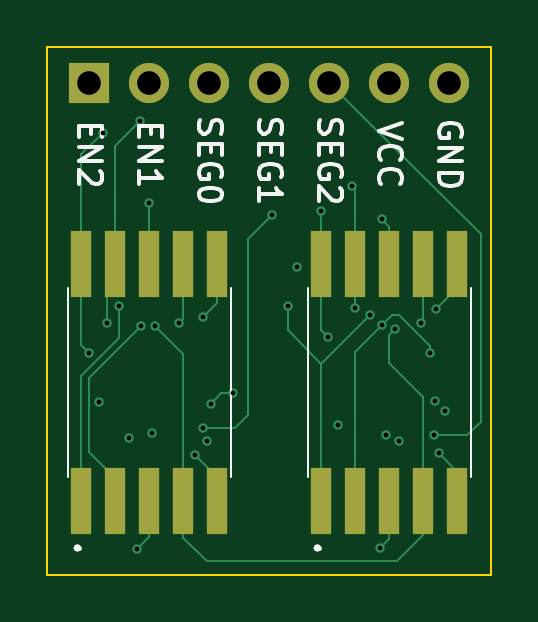
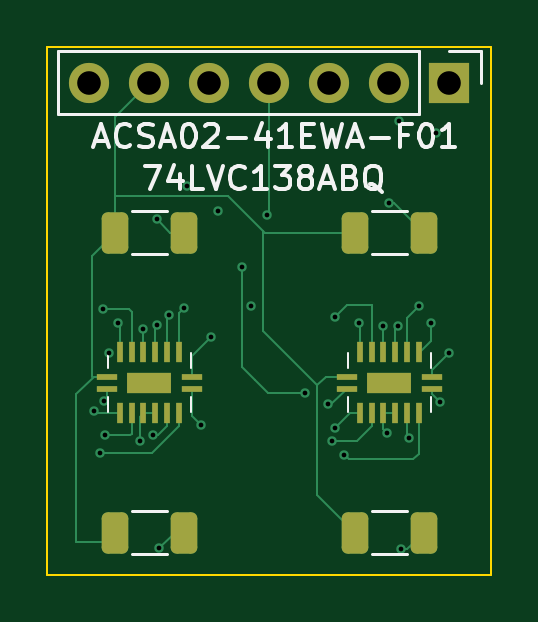
Circuit board: 13 layer files. Board 18.8 x 22.4 mm.
- bottom_copper: 7_seg-B_Cu.gbr (11737 bytes)
- bottom_mask: 7_seg-B_Mask.gbr (2668 bytes)
- paste: 7_seg-B_Paste.gbr (2405 bytes)
- bottom_silk: 7_seg-B_Silkscreen.gbr (8535 bytes)
- outline: 7_seg-Edge_Cuts.gbr (682 bytes)
- top_copper: 7_seg-F_Cu.gbr (8251 bytes)
- top_mask: 7_seg-F_Mask.gbr (1284 bytes)
- paste: 7_seg-F_Paste.gbr (1021 bytes)
- top_silk: 7_seg-F_Silkscreen.gbr (8129 bytes)
- inner_copper: 7_seg-In1_Cu.gbr (58106 bytes)
- inner_copper: 7_seg-In2_Cu.gbr (4135 bytes)
- drill: 7_seg-NPTH.drl (272 bytes)
- drill: 7_seg-PTH.drl (1021 bytes)

=== bottom_copper: 7_seg-B_Cu.gbr (11737 bytes, source omitted) ===
=== bottom_mask: 7_seg-B_Mask.gbr (2668 bytes, source withheld) ===
=== paste: 7_seg-B_Paste.gbr (2405 bytes, source withheld) ===
=== bottom_silk: 7_seg-B_Silkscreen.gbr (8535 bytes, source omitted) ===
=== outline: 7_seg-Edge_Cuts.gbr ===
%TF.GenerationSoftware,KiCad,Pcbnew,(6.0.0)*%
%TF.CreationDate,2022-04-20T12:25:39-04:00*%
%TF.ProjectId,7_seg,375f7365-672e-46b6-9963-61645f706362,rev?*%
%TF.SameCoordinates,Original*%
%TF.FileFunction,Profile,NP*%
%FSLAX46Y46*%
G04 Gerber Fmt 4.6, Leading zero omitted, Abs format (unit mm)*
G04 Created by KiCad (PCBNEW (6.0.0)) date 2022-04-20 12:25:39*
%MOMM*%
%LPD*%
G01*
G04 APERTURE LIST*
%TA.AperFunction,Profile*%
%ADD10C,0.100000*%
%TD*%
G04 APERTURE END LIST*
D10*
X132588000Y-73406000D02*
X113792000Y-73406000D01*
X132588000Y-95758000D02*
X132588000Y-73406000D01*
X113792000Y-95758000D02*
X132588000Y-95758000D01*
X113792000Y-73406000D02*
X113792000Y-95758000D01*
M02*

=== top_copper: 7_seg-F_Cu.gbr (8251 bytes, source omitted) ===
=== top_mask: 7_seg-F_Mask.gbr ===
%TF.GenerationSoftware,KiCad,Pcbnew,(6.0.0)*%
%TF.CreationDate,2022-04-20T12:25:39-04:00*%
%TF.ProjectId,7_seg,375f7365-672e-46b6-9963-61645f706362,rev?*%
%TF.SameCoordinates,Original*%
%TF.FileFunction,Soldermask,Top*%
%TF.FilePolarity,Negative*%
%FSLAX46Y46*%
G04 Gerber Fmt 4.6, Leading zero omitted, Abs format (unit mm)*
G04 Created by KiCad (PCBNEW (6.0.0)) date 2022-04-20 12:25:39*
%MOMM*%
%LPD*%
G01*
G04 APERTURE LIST*
%ADD10O,1.700000X1.700000*%
%ADD11R,1.700000X1.700000*%
%ADD12R,0.900000X2.800000*%
G04 APERTURE END LIST*
D10*
%TO.C,J1*%
X130810000Y-74930000D03*
X128270000Y-74930000D03*
X125730000Y-74930000D03*
X123190000Y-74930000D03*
X120650000Y-74930000D03*
X118110000Y-74930000D03*
D11*
X115570000Y-74930000D03*
%TD*%
D12*
%TO.C,DS2*%
X125390000Y-92630000D03*
X126830000Y-92630000D03*
X128270000Y-92630000D03*
X129710000Y-92630000D03*
X131150000Y-92630000D03*
X131150000Y-82630000D03*
X129710000Y-82630000D03*
X128270000Y-82630000D03*
X126830000Y-82630000D03*
X125390000Y-82630000D03*
%TD*%
%TO.C,DS1*%
X115230000Y-82630000D03*
X116670000Y-82630000D03*
X118110000Y-82630000D03*
X119550000Y-82630000D03*
X120990000Y-82630000D03*
X120990000Y-92630000D03*
X119550000Y-92630000D03*
X118110000Y-92630000D03*
X116670000Y-92630000D03*
X115230000Y-92630000D03*
%TD*%
M02*

=== paste: 7_seg-F_Paste.gbr ===
%TF.GenerationSoftware,KiCad,Pcbnew,(6.0.0)*%
%TF.CreationDate,2022-04-20T12:25:39-04:00*%
%TF.ProjectId,7_seg,375f7365-672e-46b6-9963-61645f706362,rev?*%
%TF.SameCoordinates,Original*%
%TF.FileFunction,Paste,Top*%
%TF.FilePolarity,Positive*%
%FSLAX46Y46*%
G04 Gerber Fmt 4.6, Leading zero omitted, Abs format (unit mm)*
G04 Created by KiCad (PCBNEW (6.0.0)) date 2022-04-20 12:25:39*
%MOMM*%
%LPD*%
G01*
G04 APERTURE LIST*
%ADD10R,0.900000X2.800000*%
G04 APERTURE END LIST*
D10*
%TO.C,DS2*%
X125390000Y-92630000D03*
X126830000Y-92630000D03*
X128270000Y-92630000D03*
X129710000Y-92630000D03*
X131150000Y-92630000D03*
X131150000Y-82630000D03*
X129710000Y-82630000D03*
X128270000Y-82630000D03*
X126830000Y-82630000D03*
X125390000Y-82630000D03*
%TD*%
%TO.C,DS1*%
X115230000Y-82630000D03*
X116670000Y-82630000D03*
X118110000Y-82630000D03*
X119550000Y-82630000D03*
X120990000Y-82630000D03*
X120990000Y-92630000D03*
X119550000Y-92630000D03*
X118110000Y-92630000D03*
X116670000Y-92630000D03*
X115230000Y-92630000D03*
%TD*%
M02*

=== top_silk: 7_seg-F_Silkscreen.gbr (8129 bytes, source omitted) ===
=== inner_copper: 7_seg-In1_Cu.gbr (58106 bytes, source omitted) ===
=== inner_copper: 7_seg-In2_Cu.gbr ===
%TF.GenerationSoftware,KiCad,Pcbnew,(6.0.0)*%
%TF.CreationDate,2022-04-20T12:25:39-04:00*%
%TF.ProjectId,7_seg,375f7365-672e-46b6-9963-61645f706362,rev?*%
%TF.SameCoordinates,Original*%
%TF.FileFunction,Copper,L3,Inr*%
%TF.FilePolarity,Positive*%
%FSLAX46Y46*%
G04 Gerber Fmt 4.6, Leading zero omitted, Abs format (unit mm)*
G04 Created by KiCad (PCBNEW (6.0.0)) date 2022-04-20 12:25:39*
%MOMM*%
%LPD*%
G01*
G04 APERTURE LIST*
%TA.AperFunction,ComponentPad*%
%ADD10O,1.700000X1.700000*%
%TD*%
%TA.AperFunction,ComponentPad*%
%ADD11R,1.700000X1.700000*%
%TD*%
%TA.AperFunction,ViaPad*%
%ADD12C,0.400000*%
%TD*%
%TA.AperFunction,Conductor*%
%ADD13C,0.100000*%
%TD*%
G04 APERTURE END LIST*
D10*
%TO.N,GND*%
%TO.C,J1*%
X130810000Y-74930000D03*
%TO.N,VCC*%
X128270000Y-74930000D03*
%TO.N,SEG_IN2*%
X125730000Y-74930000D03*
%TO.N,SEG_IN1*%
X123190000Y-74930000D03*
%TO.N,SEG_IN0*%
X120650000Y-74930000D03*
%TO.N,SEG_IN1_ENABLE*%
X118110000Y-74930000D03*
D11*
%TO.N,SEG_IN2_ENABLE*%
X115570000Y-74930000D03*
%TD*%
D12*
%TO.N,SEG_IN2*%
X120548400Y-90119200D03*
%TO.N,GND*%
X128676400Y-90119200D03*
X126085600Y-89408000D03*
X118211600Y-89763600D03*
X115976400Y-88442800D03*
%TO.N,SEG_E*%
X123958900Y-84378800D03*
%TO.N,SEG_D*%
X129989502Y-86360000D03*
%TO.N,SEG_IN0*%
X130200400Y-88392000D03*
%TO.N,SEG_IN1*%
X130606800Y-88849200D03*
%TO.N,SEG_F*%
X126695200Y-79316400D03*
X117710500Y-76555600D03*
%TO.N,SEG_G*%
X125374400Y-80365600D03*
X116128800Y-77063600D03*
%TO.N,SEG_IN2*%
X130149600Y-89865200D03*
%TO.N,SEG_IN1*%
X120396000Y-89560400D03*
X123291600Y-80518000D03*
%TO.N,SEG_IN0*%
X120700800Y-88544400D03*
X124358400Y-82753200D03*
X121666000Y-88087200D03*
%TO.N,SEG_IN1_ENABLE*%
X128117600Y-89865200D03*
%TO.N,SEG_IN2_ENABLE*%
X117259500Y-89966800D03*
%TO.N,SEG_B*%
X130251200Y-84531200D03*
%TO.N,SEG_A*%
X129590800Y-85090000D03*
%TO.N,Net-(DS2-Pad8)*%
X127965200Y-80721200D03*
%TO.N,SEG_F*%
X126796800Y-84480400D03*
%TO.N,SEG_G*%
X125679200Y-85699600D03*
%TO.N,SEG_DP*%
X130352800Y-90627200D03*
%TO.N,SEG_C*%
X128524000Y-85344000D03*
%TO.N,Net-(DS2-Pad3)*%
X127863600Y-94640400D03*
%TO.N,SEG_D*%
X127965200Y-85191600D03*
%TO.N,SEG_E*%
X127457200Y-84785200D03*
%TO.N,SEG_DP*%
X120040400Y-90678000D03*
%TO.N,SEG_C*%
X118364000Y-85242400D03*
%TO.N,Net-(DS1-Pad3)*%
X117602000Y-94691200D03*
%TO.N,SEG_D*%
X117759500Y-85242400D03*
%TO.N,SEG_E*%
X116840000Y-84379502D03*
%TO.N,SEG_B*%
X120396000Y-84836000D03*
%TO.N,SEG_A*%
X119380000Y-85090000D03*
%TO.N,Net-(DS1-Pad8)*%
X118110000Y-80010000D03*
%TO.N,SEG_G*%
X115570000Y-86360000D03*
%TO.N,SEG_F*%
X116332000Y-85090000D03*
%TD*%
D13*
%TO.N,SEG_IN2*%
X127609600Y-89357200D02*
X129641600Y-89357200D01*
X126847600Y-90119200D02*
X127609600Y-89357200D01*
X120548400Y-90119200D02*
X126847600Y-90119200D01*
X129641600Y-89357200D02*
X130149600Y-89865200D01*
%TO.N,SEG_E*%
X123958198Y-84379502D02*
X123958900Y-84378800D01*
X116840000Y-84379502D02*
X123958198Y-84379502D01*
%TO.N,SEG_D*%
X129227502Y-87122000D02*
X129989502Y-86360000D01*
X128930400Y-87122000D02*
X129227502Y-87122000D01*
X119639100Y-87122000D02*
X128930400Y-87122000D01*
X117759500Y-85242400D02*
X119639100Y-87122000D01*
%TO.N,SEG_IN0*%
X130200400Y-88392000D02*
X121970800Y-88392000D01*
X121970800Y-88392000D02*
X121666000Y-88087200D01*
%TO.N,SEG_IN1*%
X121107200Y-88849200D02*
X130606800Y-88849200D01*
X120396000Y-89560400D02*
X121107200Y-88849200D01*
%TO.N,SEG_DP*%
X130302000Y-90678000D02*
X130352800Y-90627200D01*
X120040400Y-90678000D02*
X130302000Y-90678000D01*
%TO.N,SEG_B*%
X129235200Y-83515200D02*
X130251200Y-84531200D01*
X126034800Y-83515200D02*
X129235200Y-83515200D01*
X124714000Y-84836000D02*
X126034800Y-83515200D01*
X120396000Y-84836000D02*
X124714000Y-84836000D01*
%TO.N,SEG_A*%
X129590800Y-85801200D02*
X129590800Y-85090000D01*
X120853200Y-86563200D02*
X128828800Y-86563200D01*
X119380000Y-85090000D02*
X120853200Y-86563200D01*
X128828800Y-86563200D02*
X129590800Y-85801200D01*
%TO.N,SEG_F*%
X123934400Y-76555600D02*
X126695200Y-79316400D01*
X117710500Y-76555600D02*
X123934400Y-76555600D01*
%TO.N,SEG_G*%
X122072400Y-77063600D02*
X125374400Y-80365600D01*
X116128800Y-77063600D02*
X122072400Y-77063600D01*
%TD*%
M02*

=== drill: 7_seg-NPTH.drl ===
M48
; DRILL file {KiCad (6.0.0)} date Wed Apr 20 12:25:40 2022
; FORMAT={-:-/ absolute / inch / decimal}
; #@! TF.CreationDate,2022-04-20T12:25:40-04:00
; #@! TF.GenerationSoftware,Kicad,Pcbnew,(6.0.0)
; #@! TF.FileFunction,NonPlated,1,4,NPTH
FMAT,2
INCH
%
G90
G05
T0
M30

=== drill: 7_seg-PTH.drl ===
M48
; DRILL file {KiCad (6.0.0)} date Wed Apr 20 12:25:40 2022
; FORMAT={-:-/ absolute / inch / decimal}
; #@! TF.CreationDate,2022-04-20T12:25:40-04:00
; #@! TF.GenerationSoftware,Kicad,Pcbnew,(6.0.0)
; #@! TF.FileFunction,Plated,1,4,PTH
FMAT,2
INCH
; #@! TA.AperFunction,Plated,PTH,ViaDrill
T1C0.0079
; #@! TA.AperFunction,Plated,PTH,ComponentDrill
T2C0.0394
%
G90
G05
T1
X4.55Y-3.4
X4.566Y-3.482
X4.572Y-3.034
X4.58Y-3.35
X4.6Y-3.322
X4.6165Y-3.542
X4.63Y-3.728
X4.6343Y-3.014
X4.6362Y-3.356
X4.65Y-3.15
X4.654Y-3.534
X4.66Y-3.356
X4.7Y-3.35
X4.726Y-3.57
X4.74Y-3.34
X4.74Y-3.526
X4.746Y-3.548
X4.752Y-3.486
X4.79Y-3.468
X4.854Y-3.17
X4.8803Y-3.322
X4.896Y-3.258
X4.936Y-3.164
X4.948Y-3.374
X4.964Y-3.52
X4.988Y-3.1227
X4.992Y-3.326
X5.018Y-3.338
X5.034Y-3.726
X5.038Y-3.178
X5.038Y-3.354
X5.044Y-3.538
X5.06Y-3.36
X5.066Y-3.548
X5.102Y-3.35
X5.1177Y-3.4
X5.124Y-3.538
X5.126Y-3.48
X5.128Y-3.328
X5.132Y-3.568
X5.142Y-3.498
T2
X4.55Y-2.95
X4.65Y-2.95
X4.75Y-2.95
X4.85Y-2.95
X4.95Y-2.95
X5.05Y-2.95
X5.15Y-2.95
T0
M30

